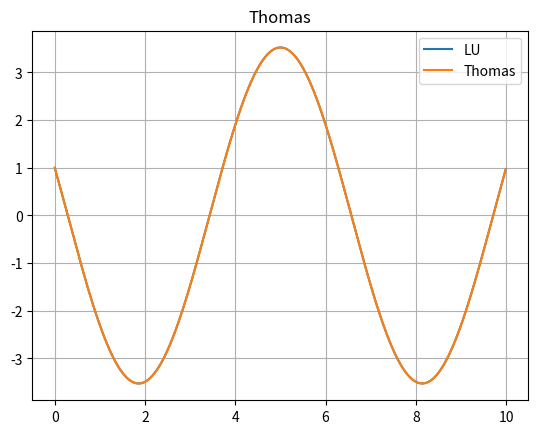

The matplotlib source for this figure:
import numpy as np
import numpy.linalg as lg
import time
import matplotlib.pyplot as plt

N = 1000
h = 0.01

#PLOTTING
def plot(arr_y,arr_y1,title = "Graficzne rozwiazanie"):
    arr_x = np.array([i*h for i in range(0,N)])
    plt.title(title)
    plt.grid(True)
    plt.plot(arr_x,arr_y1)
    plt.plot(arr_x,arr_y)
    plt.legend(["LU","Thomas"])
    plt.show()

#TRIDIAG MATRIX MAKER
def tridiag(a, b, c, k1=-1, k2=0, k3=1):
    return np.diag(a, k1) + np.diag(b, k2) + np.diag(c, k3)

#THOMAS SOLVER
def TDMA(a,b,c,d):
    n = len(d)
    beta= np.zeros(n,float)
    gamma= np.zeros(n, float)
    x = np.zeros(n,float)
    
    beta[0] = -c[0]/b[0]
    gamma[0] = d[0]/b[0]

    for i in range(1,n-1):
        beta[i] = -(c[i]/(b[i] + a[i-1]*beta[i-1]))
    for i in range(1,n):
        gamma[i] = (d[i] - a[i-1]*gamma[i-1])/(b[i] + a[i-1]*beta[i-1])
    x[n-1] = gamma[n-1]
    for i in range(n-2,-1,-1):
        x[i] = gamma[i] + beta[i]*x[i+1]
    return x

#setup for thomas
a = np.ones(N-1, np.float64)
b = np.array([(h*h)-2 for i in range(0,N)], np.float64)
b[0] = 1
b[N-1] = -2
c = np.ones(N-1, np.float64)
c[0] = 0
d = np.zeros(N)
d[0] = 1
d[N-1] = -1

#setup for LU
d_matrix = np.zeros(N)
d_matrix[0] = 1
matrixA = tridiag(a,b,c)
matrixA[N-1][0] = 1

start_thom = time.time()
y_thomas = TDMA(a,b,c,d)
end_thom = time.time()

start_lu = time.time()
y_lu = lg.solve(matrixA, d_matrix)
end_lu = time.time()

print(y_thomas)

print(f"Solved matrixA with numpy no efficent with time {end_lu-start_lu}:\n")
print(f"Solved matrixA with thomas algorithm in time{end_thom-start_thom}:\n")
print(f"Porownanie wzgledne czasu LU do czasu thomasa:\n{np.float64((end_lu-start_lu)/(end_thom-start_thom))}")
plot(y_thomas,y_lu,"Thomas")